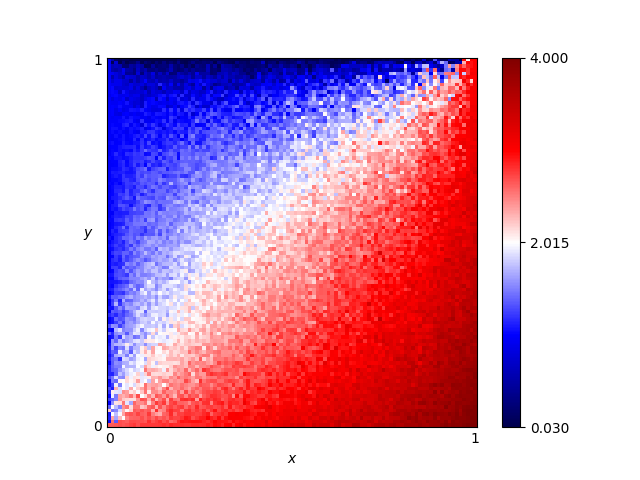

Data behind this chart, as committed beside it:
x, y, score
0.46, 0.76, 1.465
0.54, 0.86, 1.535
0.16, 0.19, 2.17
0.61, 0.18, 3.015
0.82, 0.41, 2.85
0.72, 0.66, 2.32
0.63, 0.37, 2.77
0.41, 0.28, 2.69
0.16, 0.44, 1.74
0.8, 0.33, 3.155
0.84, 0.23, 3.235
0.25, 0.48, 2.06
0.62, 0.7, 2.11
0.78, 0.28, 3.18
0.03, 0.68, 1.07
0.57, 0.0, 3.305
0.69, 0.37, 2.835
0.46, 0.05, 2.975
0.65, 0.03, 3.205
0.56, 0.8, 1.31
0.28, 0.44, 2.21
0.65, 0.0, 3.385
0.57, 0.1, 3.05
0.44, 0.29, 2.585
0.63, 0.49, 2.53
0.26, 0.03, 2.845
0.92, 0.27, 3.415
0.69, 0.35, 2.83
0.79, 0.78, 2.21
0.3, 0.26, 2.445
0.98, 0.54, 3.145
0.25, 0.62, 1.59
0.55, 0.43, 2.355
0.19, 0.06, 2.62
0.14, 0.65, 1.315
0.09, 0.65, 1.31
0.92, 1.0, 0.12
0.51, 0.43, 2.2
0.36, 0.66, 1.72
0.33, 0.92, 0.65
0.01, 0.93, 0.94
0.25, 0.81, 1.39
0.9, 0.46, 3.26
0.3, 0.12, 2.585
0.87, 0.59, 2.88
0.8, 0.75, 1.995
0.93, 0.2, 3.695
0.34, 0.41, 2.195
0.05, 0.48, 1.31
0.9, 0.12, 3.61
0.59, 0.65, 2.27
0.72, 0.62, 2.295
0.29, 0.87, 1.06
0.02, 0.72, 1.035
0.8, 0.35, 3.15
0.09, 0.22, 1.79
0.05, 0.61, 1.175
0.49, 0.38, 2.4
0.62, 0.21, 3.285
0.79, 0.55, 2.665
... 10,141 more rows
